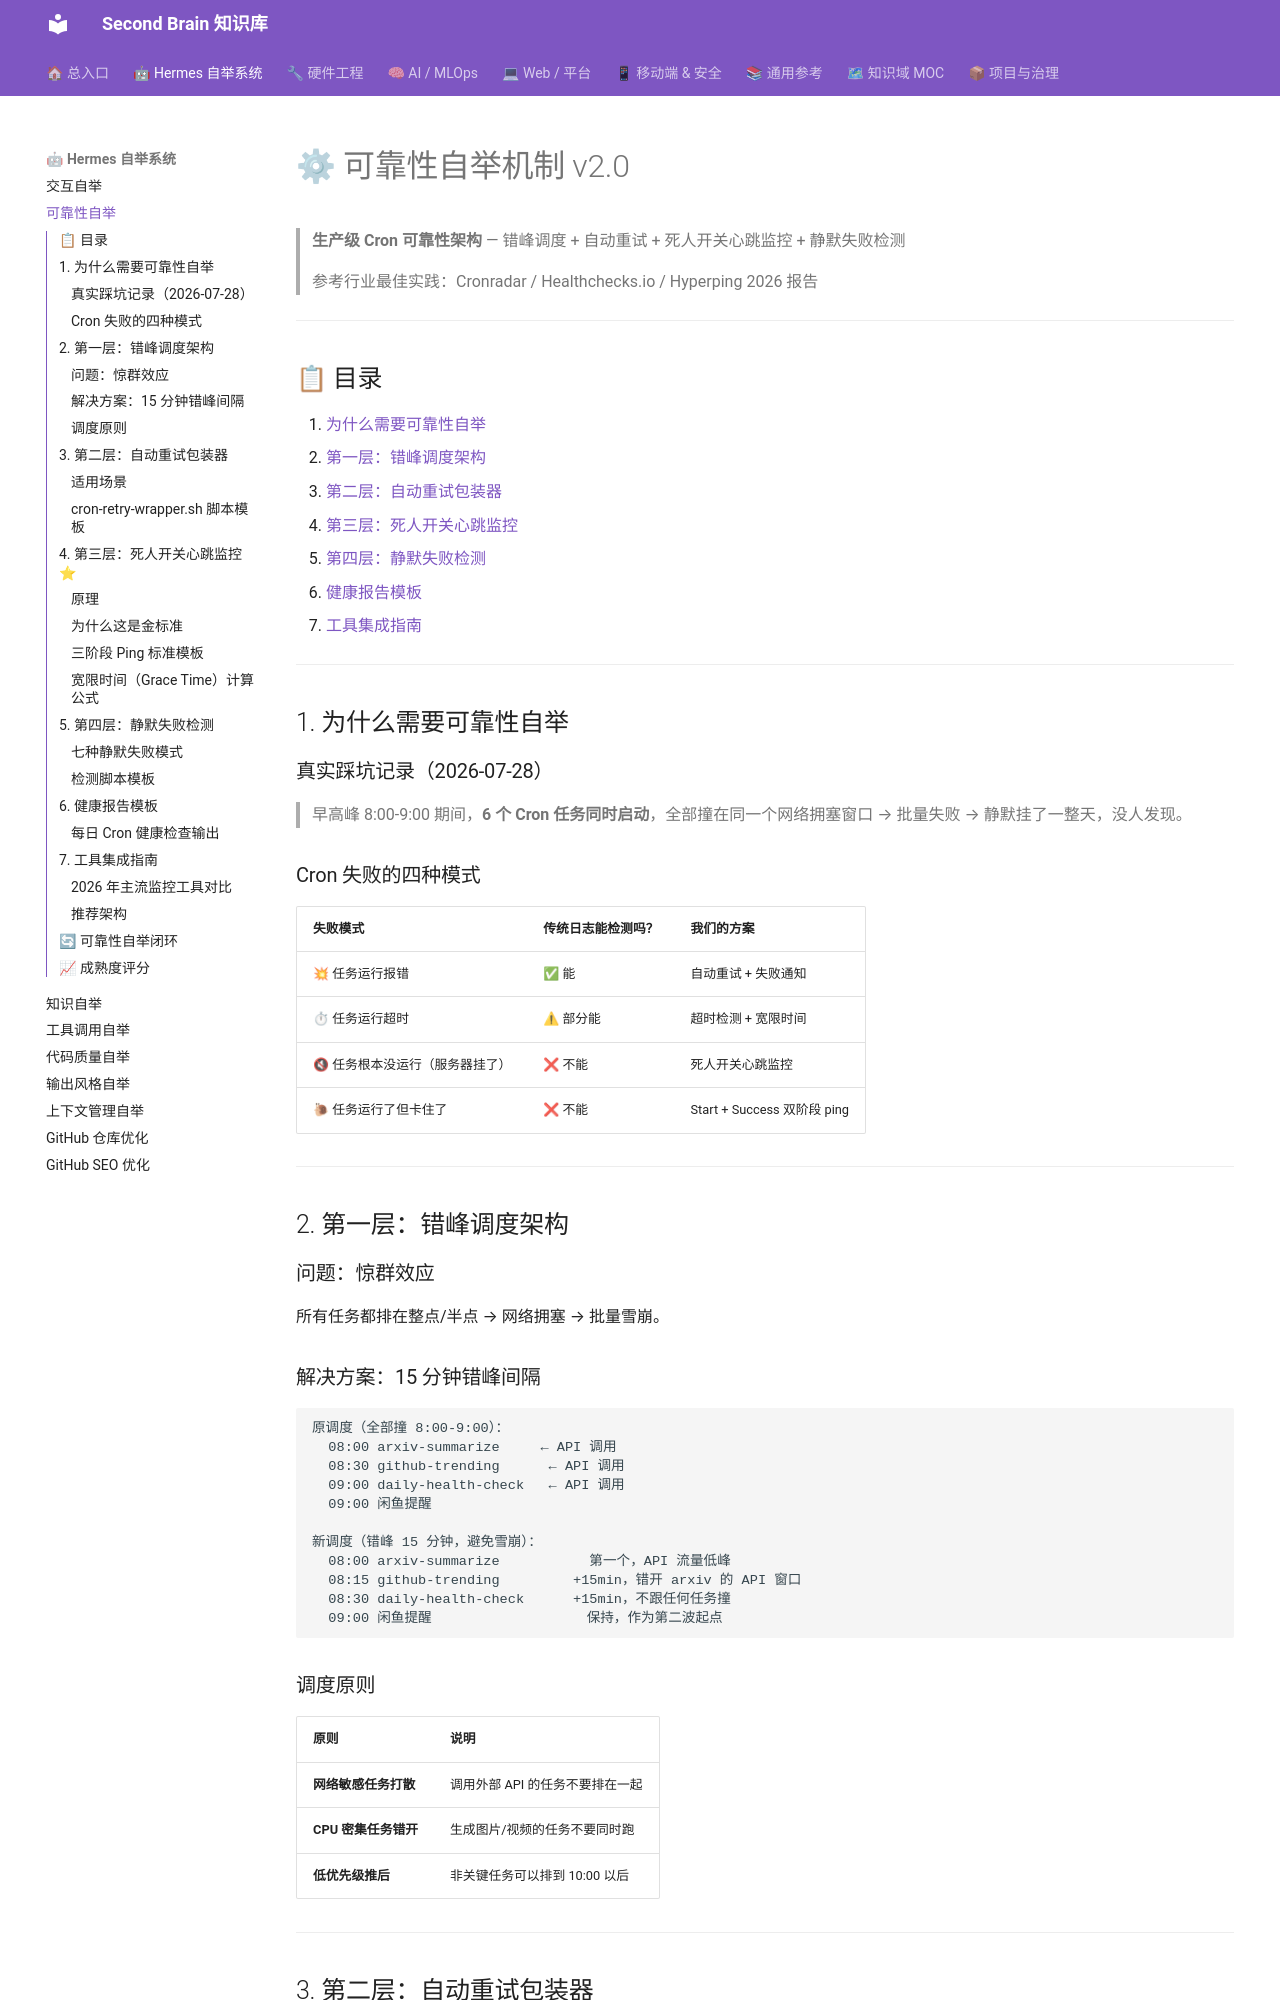

repository: mo9652962-ai/second-brain · page: kb/skills/hermes/hermes-automation-patterns/index.html · generator: mkdocs

---
name: "hermes-automation-patterns"
description: "可靠性自举 v2.0：Cron 错峰调度、自动重试、死人开关心跳监控、静默失败检测。2026 年生产级可靠性模式。"
category: "hermes"
version: "2.0.0"
created: "2026-07-28"
updated: "2026-07-28"
---

# ⚙ 可靠性自举机制 v2.0

> **生产级 Cron 可靠性架构** — 错峰调度 + 自动重试 + 死人开关心跳监控 + 静默失败检测
>
> 参考行业最佳实践：Cronradar / Healthchecks.io / Hyperping 2026 报告

---

## 📋 目录

1. [为什么需要可靠性自举](#1-为什么需要可靠性自举)
2. [第一层：错峰调度架构](#2-第一层错峰调度架构)
3. [第二层：自动重试包装器](#3-第二层自动重试包装器)
4. [第三层：死人开关心跳监控](#4-第三层死人开关心跳监控)
5. [第四层：静默失败检测](#5-第四层静默失败检测)
6. [健康报告模板](#6-健康报告模板)
7. [工具集成指南](#7-工具集成指南)

---

## 1. 为什么需要可靠性自举

### 真实踩坑记录（2026-07-28）

> 早高峰 8:00-9:00 期间，**6 个 Cron 任务同时启动**，全部撞在同一个网络拥塞窗口 → 批量失败 → 静默挂了一整天，没人发现。

### Cron 失败的四种模式

| 失败模式 | 传统日志能检测吗？ | 我们的方案 |
|---------|-------------------|-----------|
| 💥 任务运行报错 | ✅ 能 | 自动重试 + 失败通知 |
| ⏱ 任务运行超时 | ⚠ 部分能 | 超时检测 + 宽限时间 |
| 🔇 任务根本没运行（服务器挂了） | ❌ 不能 | 死人开关心跳监控 |
| 🐌 任务运行了但卡住了 | ❌ 不能 | Start + Success 双阶段 ping |

---

## 2. 第一层：错峰调度架构

### 问题：惊群效应

所有任务都排在整点/半点 → 网络拥塞 → 批量雪崩。

### 解决方案：15 分钟错峰间隔

```
原调度（全部撞 8:00-9:00）：
  08:00 arxiv-summarize     ← API 调用
  08:30 github-trending      ← API 调用
  09:00 daily-health-check   ← API 调用
  09:00 闲鱼提醒

新调度（错峰 15 分钟，避免雪崩）：
  08:00 arxiv-summarize           第一个，API 流量低峰
  08:15 github-trending         +15min，错开 arxiv 的 API 窗口
  08:30 daily-health-check      +15min，不跟任何任务撞
  09:00 闲鱼提醒                   保持，作为第二波起点
```

### 调度原则

| 原则 | 说明 |
|------|------|
| **网络敏感任务打散** | 调用外部 API 的任务不要排在一起 |
| **CPU 密集任务错开** | 生成图片/视频的任务不要同时跑 |
| **低优先级推后** | 非关键任务可以排到 10:00 以后 |

---

## 3. 第二层：自动重试包装器
